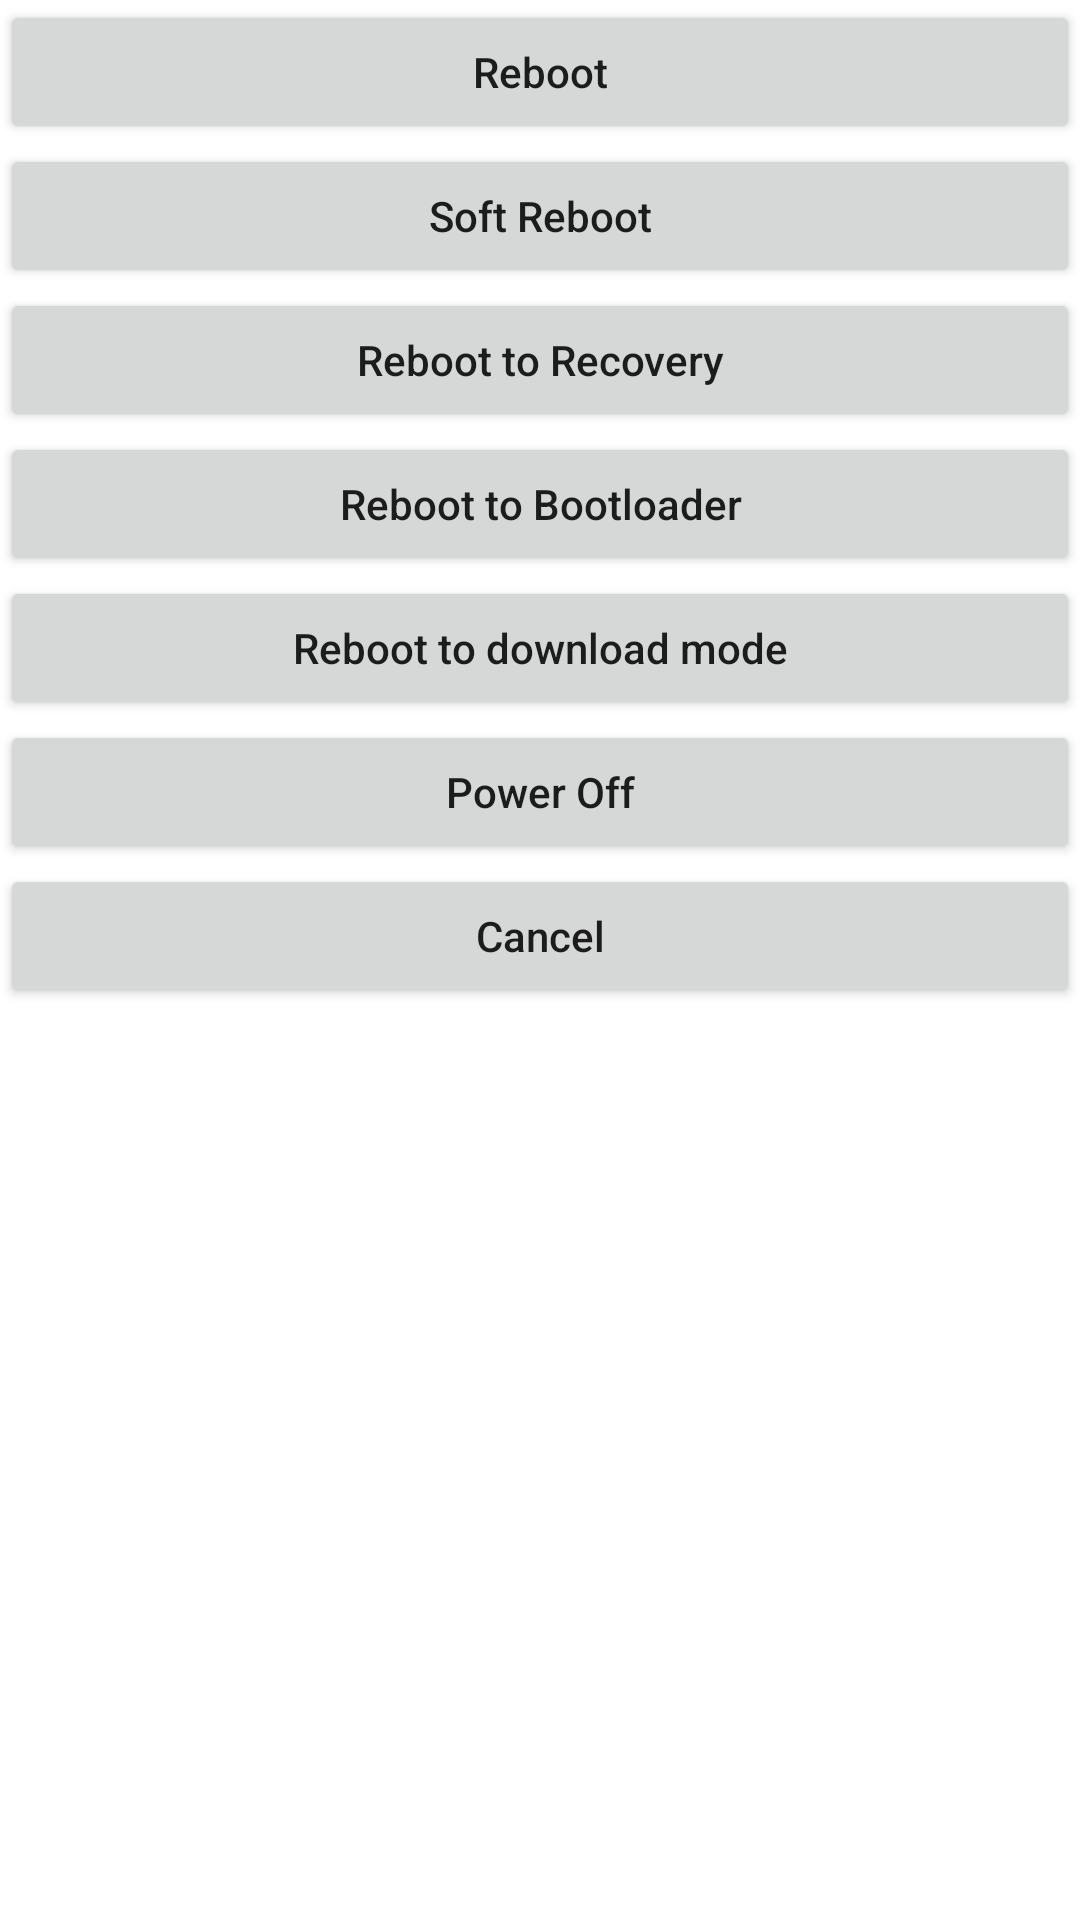

This screen was rendered from an Android layout file. Write that file and the resources it references.
<!-- AndroidManifest.xml: fallback theme Theme.MaterialComponents.DayNight.NoActionBar -->
<!-- res/layout/main_without_title.xml -->
<?xml version="1.0" encoding="utf-8"?>
<LinearLayout xmlns:android="http://schemas.android.com/apk/res/android"
    android:layout_width="fill_parent"
    android:layout_height="fill_parent"
    android:orientation="vertical" >

    <Button
        android:layout_width="fill_parent"
        android:layout_height="wrap_content"
        android:text="@string/reboot"
        android:textAllCaps="false"
        android:id="@+id/reboot_button"/>    

    <Button
        android:layout_width="fill_parent"
        android:layout_height="wrap_content"
        android:text="@string/soft_reboot"
        android:textAllCaps="false"
        android:id="@+id/soft_reboot_button"/>    
    
    <Button
        android:layout_width="fill_parent"
        android:layout_height="wrap_content"
        android:text="@string/reboot_recovery"
        android:textAllCaps="false"
        android:id="@+id/reboot_recovery_button"/>

    <Button
        android:layout_width="fill_parent"
        android:layout_height="wrap_content"
        android:text="@string/reboot_bootloader"
        android:textAllCaps="false"
        android:id="@+id/reboot_bootloader_button"/>

    <Button
        android:layout_width="fill_parent"
        android:layout_height="wrap_content"
        android:text="@string/reboot_download"
        android:textAllCaps="false"
        android:id="@+id/reboot_download_button"/>

    <Button
        android:layout_width="fill_parent"
        android:layout_height="wrap_content"
        android:text="@string/power_off"
        android:textAllCaps="false"
        android:id="@+id/power_off_button"/>
    
    <Button
        android:layout_width="fill_parent"
        android:layout_height="wrap_content"
        android:text="@string/cancel"
        android:textAllCaps="false"
        android:id="@+id/cancel_button"/>
    
</LinearLayout>
<!-- resources referenced by this layout -->
<resources>
  <string name="cancel">Cancel</string>
  <string name="power_off">Power Off</string>
  <string name="reboot">Reboot</string>
  <string name="reboot_bootloader">Reboot to Bootloader</string>
  <string name="reboot_download">Reboot to download mode</string>
  <string name="reboot_recovery">Reboot to Recovery</string>
  <string name="soft_reboot">Soft Reboot</string>
</resources>
